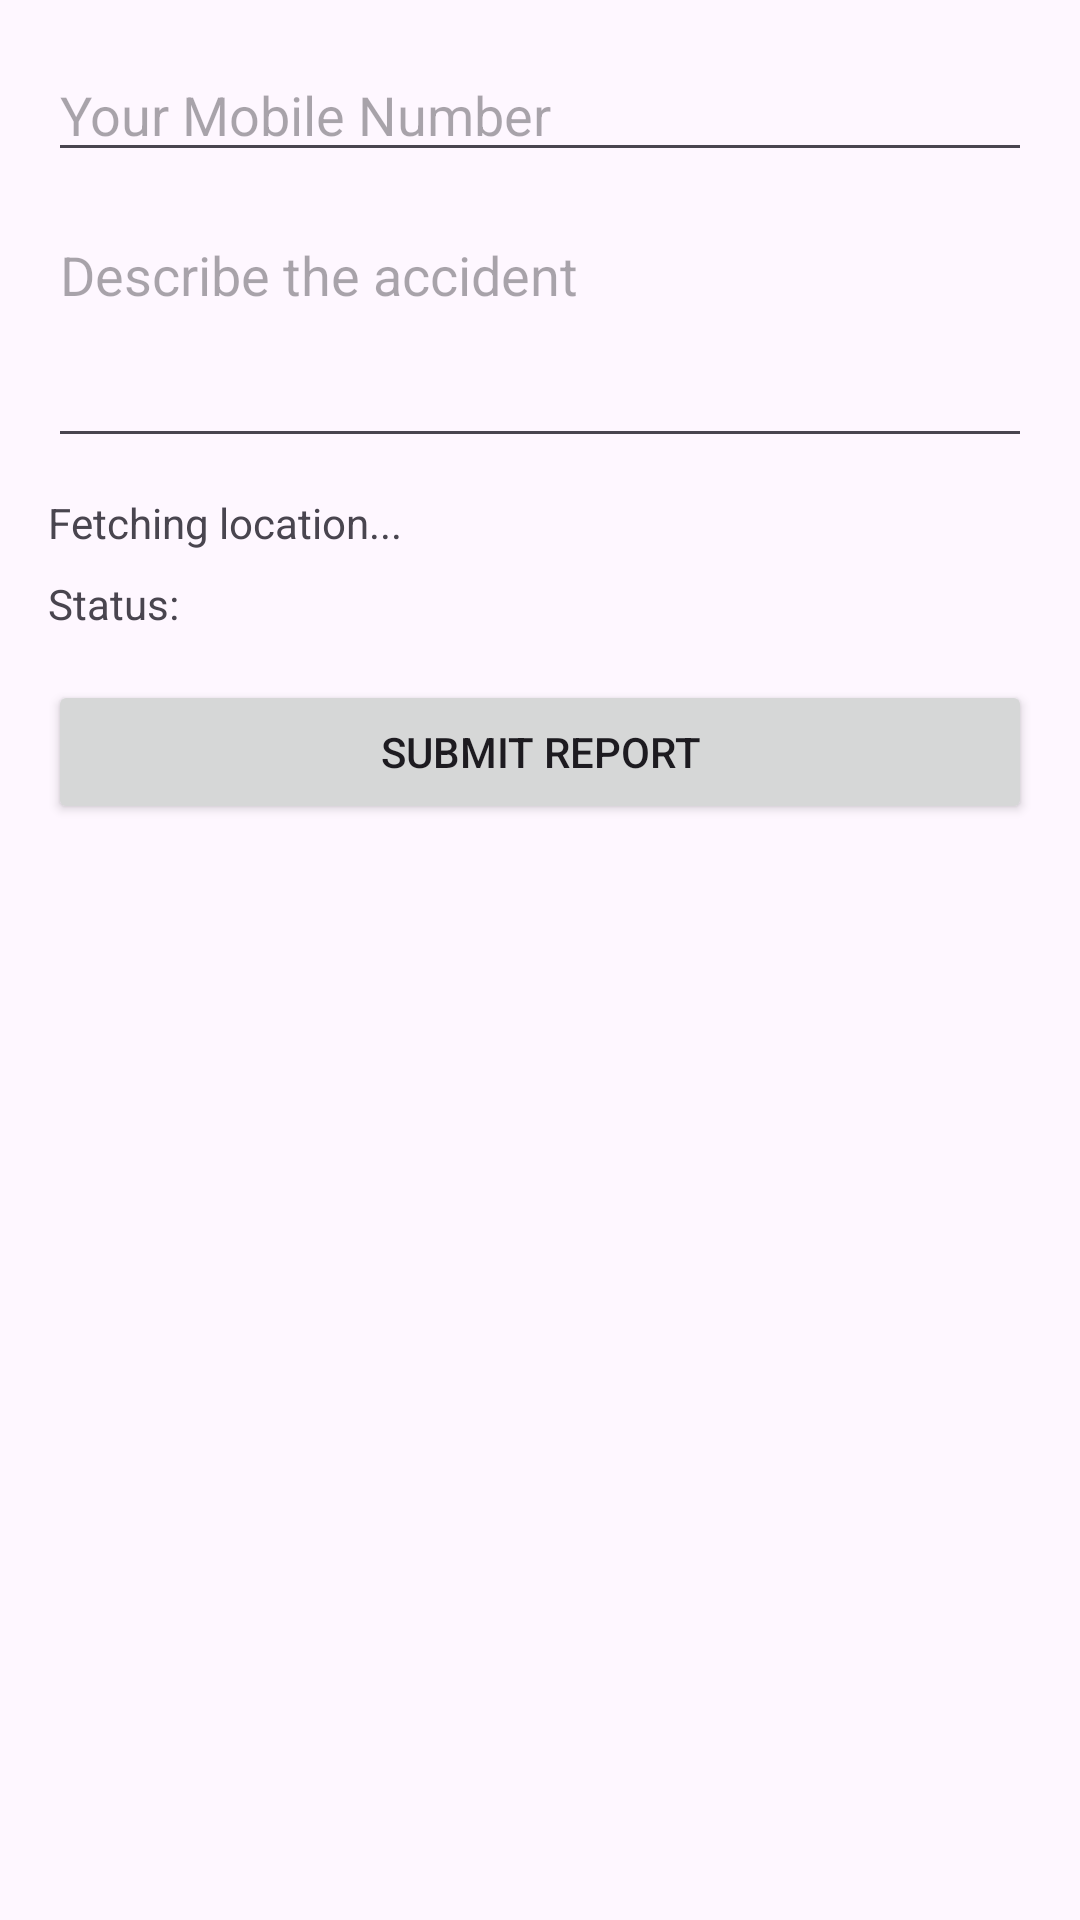

Produce the Android XML layout that renders to this screen, including the resource entries it uses.
<!-- AndroidManifest.xml: application theme Theme.Material3.DayNight.NoActionBar -->
<!-- res/layout/accident_reporting.xml -->
<?xml version="1.0" encoding="utf-8"?>
<ScrollView xmlns:android="http://schemas.android.com/apk/res/android"
    android:layout_width="match_parent" android:layout_height="match_parent">
    <LinearLayout android:orientation="vertical" android:padding="16dp"
        android:layout_width="match_parent" android:layout_height="wrap_content">
        <EditText android:id="@+id/editPhone" android:hint="Your Mobile Number" android:inputType="phone"
            android:layout_width="match_parent" android:layout_height="wrap_content"/>
        <EditText android:id="@+id/editDesc" android:hint="Describe the accident"
            android:minLines="3" android:gravity="top"
            android:layout_width="match_parent" android:layout_height="wrap_content" android:layout_marginTop="12dp"/>
        <TextView android:id="@+id/tvLocation" android:text="Fetching location..."
            android:layout_width="match_parent" android:layout_height="wrap_content" android:layout_marginTop="12dp"/>
        <TextView android:id="@+id/tvStatus" android:text="Status:"
            android:layout_width="match_parent" android:layout_height="wrap_content" android:layout_marginTop="8dp"/>
        <Button android:id="@+id/btnReport" android:text="Submit Report"
            android:layout_width="match_parent" android:layout_height="wrap_content" android:layout_marginTop="16dp"/>
    </LinearLayout>
</ScrollView>
<!-- resources referenced by this layout -->
<resources>

</resources>
